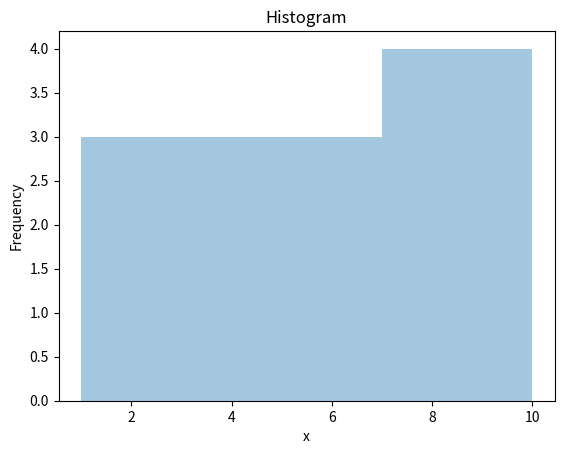

Write the Python code that produced this figure.
##### aimldl/python3/topics/visualization/plot_histogram.py
'''
Draft: 2020-01-14 (Tue)
'''

def plot_histogram( x, title='Histogram', xlabel='x', ylabel='Frequency' ):
    '''
    plot_histogram( sample_length_list, 
                    title='Histogram: Sample Length of Speech Signals',
                    xlabel='Sample Length',
                    ylabel='Frequency' )

    Parameters
    ----------
    x : TYPE
        DESCRIPTION.

    Returns
    -------
    None.

    '''
    import matplotlib.pyplot as plt
    import seaborn as sns
    
    hist, ax = plt.subplots()
    ax = sns.distplot( x, kde=False )
    ax.set_title( title )
    ax.set_xlabel( xlabel )
    ax.set_ylabel( ylabel )
    plt.show()
    
if __name__ == '__main__':
  # TODO: Replace the input to a more realistic one.
  #       I haven't tested the following input works with the function.
  #       The function does work, though.
  plot_histogram( [1, 2, 3, 4, 5, 6, 7, 8, 9, 10] )
